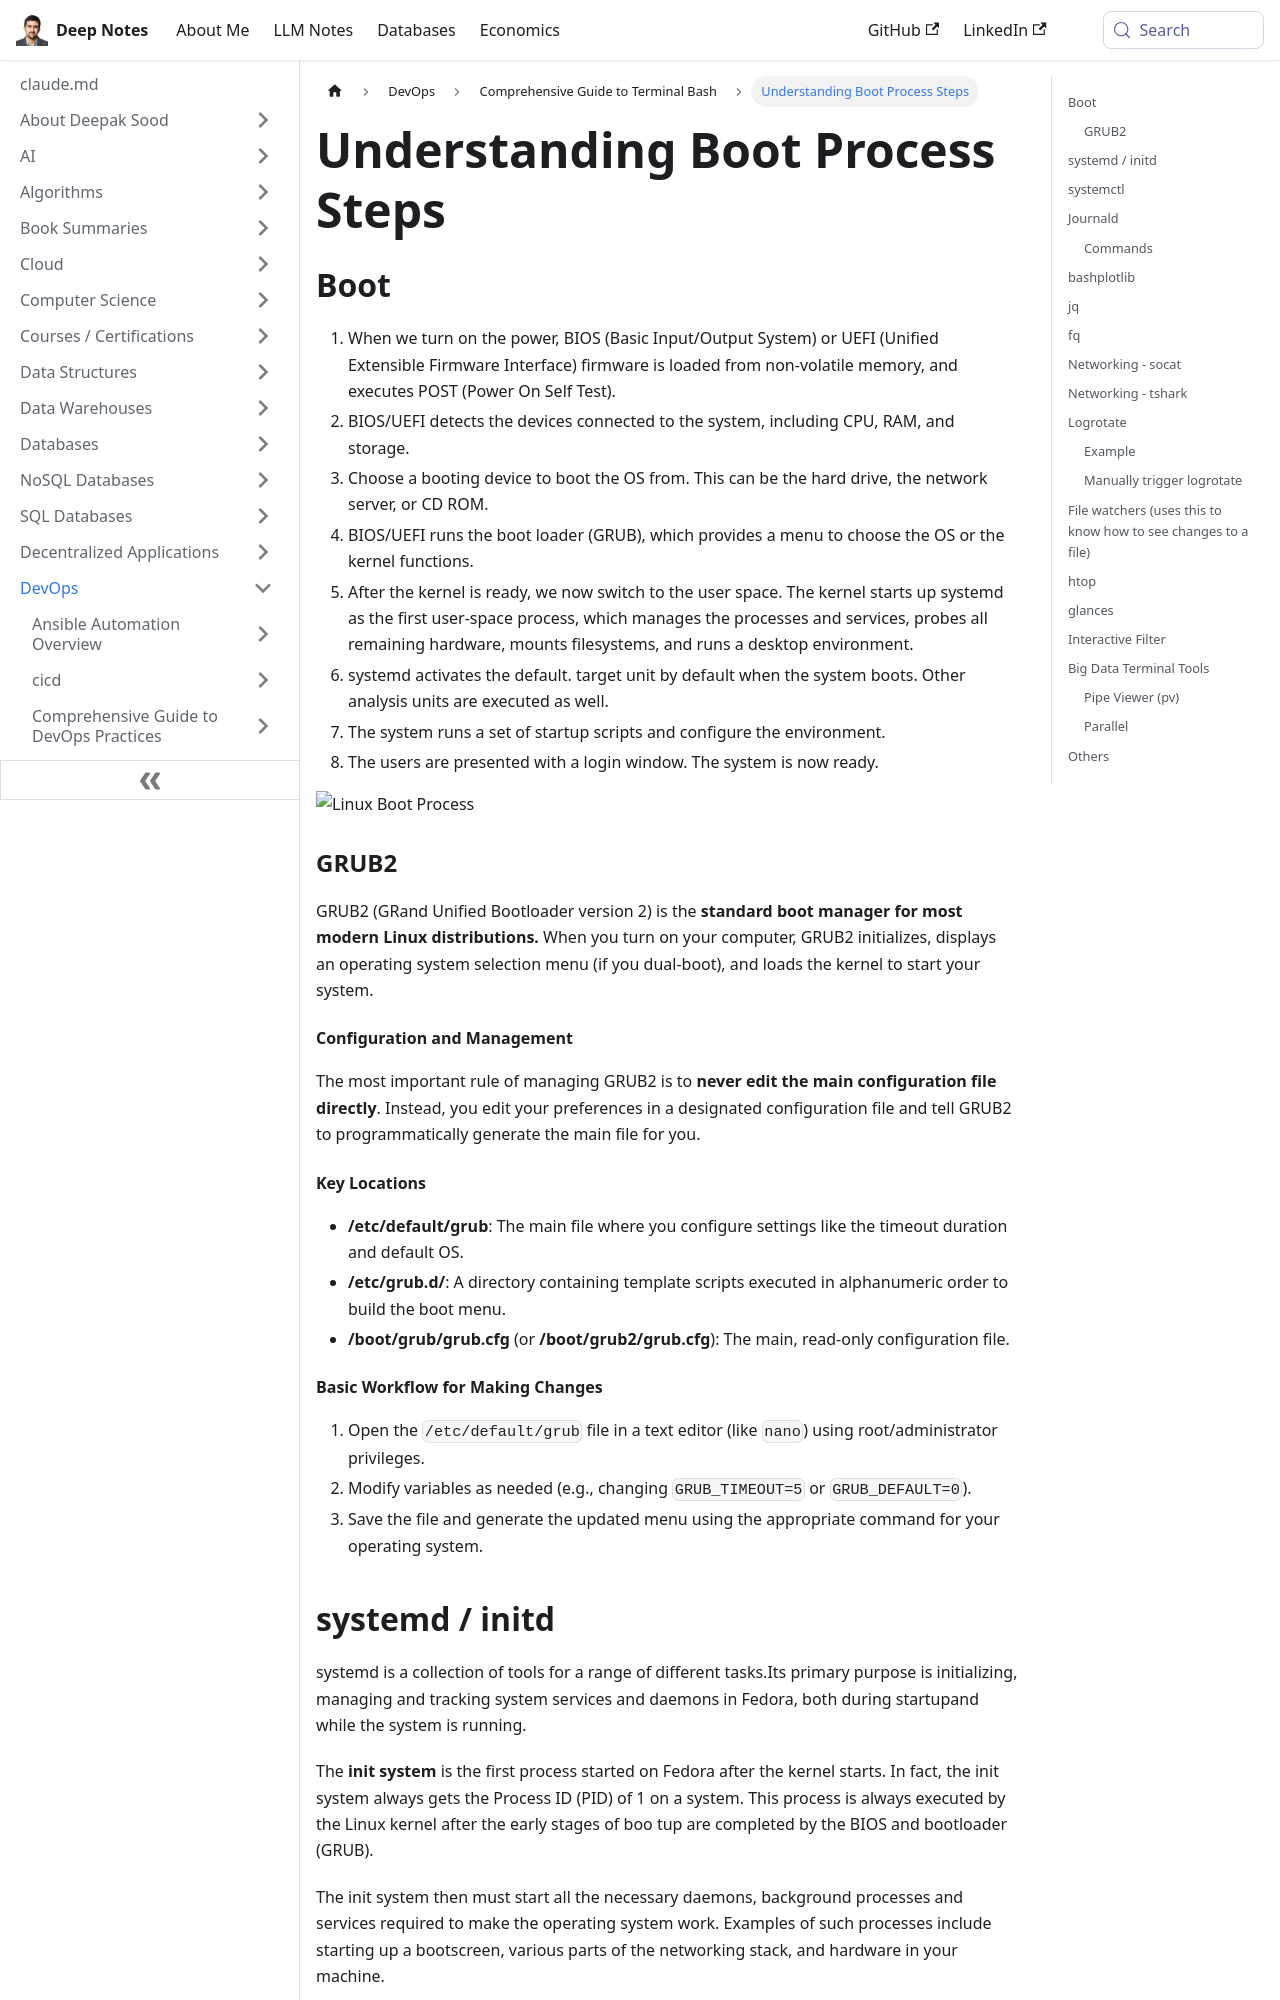

repository: deepaksood619/deepaksood619.github.io · page: devops/terminal-bash/others/index.html · generator: docusaurus

---
slug: /devops/terminal-bash/others
title: Understanding Boot Process Steps
description: Learn the essential steps of the boot process, from BIOS/UEFI initialization to OS loading and system startup.
created: 2023-03-05
updated: 2026-09-29
---
## Boot

1. When we turn on the power, BIOS (Basic Input/Output System) or UEFI (Unified Extensible Firmware Interface) firmware is loaded from non-volatile memory, and executes POST (Power On Self Test).
2. BIOS/UEFI detects the devices connected to the system, including CPU, RAM, and storage.
3. Choose a booting device to boot the OS from. This can be the hard drive, the network server, or CD ROM.
4. BIOS/UEFI runs the boot loader (GRUB), which provides a menu to choose the OS or the kernel functions.
5. After the kernel is ready, we now switch to the user space. The kernel starts up systemd as the first user-space process, which manages the processes and services, probes all remaining hardware, mounts filesystems, and runs a desktop environment.
6. systemd activates the default. target unit by default when the system boots. Other analysis units are executed as well.
7. The system runs a set of startup scripts and configure the environment.
8. The users are presented with a login window. The system is now ready.

![Linux Boot Process](../../media/Pasted%20image%2020240219161748.jpg)

### GRUB2

GRUB2 (GRand Unified Bootloader version 2) is the **standard boot manager for most modern Linux distributions.** When you turn on your computer, GRUB2 initializes, displays an operating system selection menu (if you dual-boot), and loads the kernel to start your system.

#### Configuration and Management

The most important rule of managing GRUB2 is to **never edit the main configuration file directly**. Instead, you edit your preferences in a designated configuration file and tell GRUB2 to programmatically generate the main file for you.

#### Key Locations

- **/etc/default/grub**: The main file where you configure settings like the timeout duration and default OS.
- **/etc/grub.d/**: A directory containing template scripts executed in alphanumeric order to build the boot menu.
- **/boot/grub/grub.cfg** (or **/boot/grub2/grub.cfg**): The main, read-only configuration file.

#### Basic Workflow for Making Changes

1. Open the `/etc/default/grub` file in a text editor (like `nano`) using root/administrator privileges.
2. Modify variables as needed (e.g., changing `GRUB_TIMEOUT=5` or `GRUB_DEFAULT=0`).
3. Save the file and generate the updated menu using the appropriate command for your operating system.
